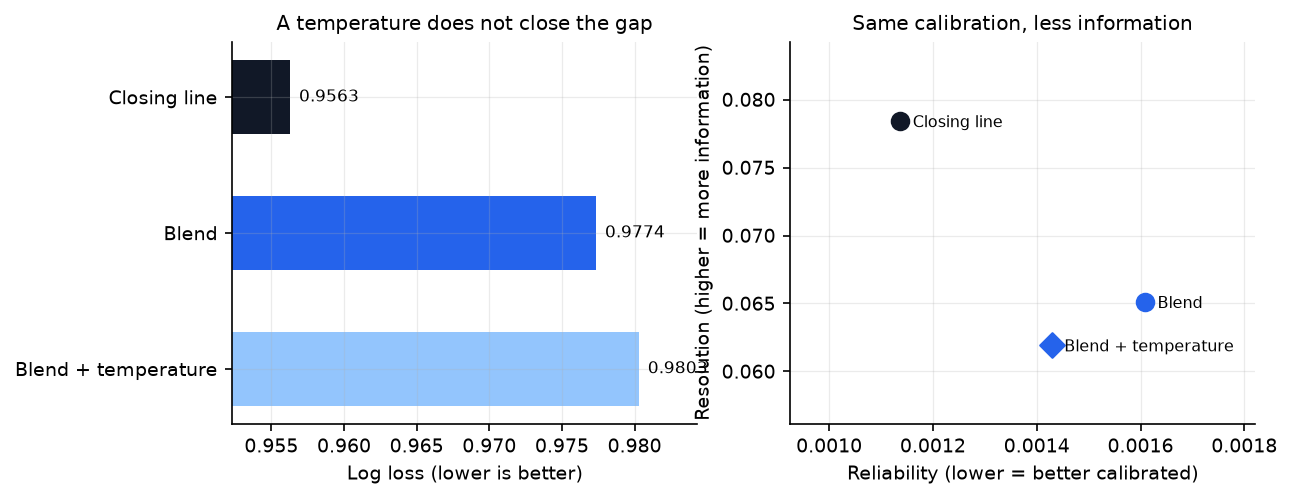

The data file committed next to this chart (first rows):
model, n, log_loss, brier, rps, accuracy
market, 3054, 0.9563, 0.5663, 0.1953, 0.5494
blend, 3054, 0.9774, 0.5808, 0.2022, 0.5301
elo_logit, 3054, 0.9795, 0.582, 0.2026, 0.5331
blend+T, 3054, 0.9803, 0.5827, 0.203, 0.5301
elo_logit+T, 3054, 0.9811, 0.5831, 0.2031, 0.5331
gbdt+T, 3054, 0.991, 0.5897, 0.2057, 0.52
gbdt, 3054, 0.9919, 0.5898, 0.2055, 0.52
dixon_coles, 3054, 0.9945, 0.5924, 0.2078, 0.5131
dixon_coles+T, 3054, 1.003, 0.598, 0.2102, 0.5131
base_rates, 3054, 1.069, 0.647, 0.2342, 0.4368
base_rates+T, 3054, 1.069, 0.6474, 0.2344, 0.4368
